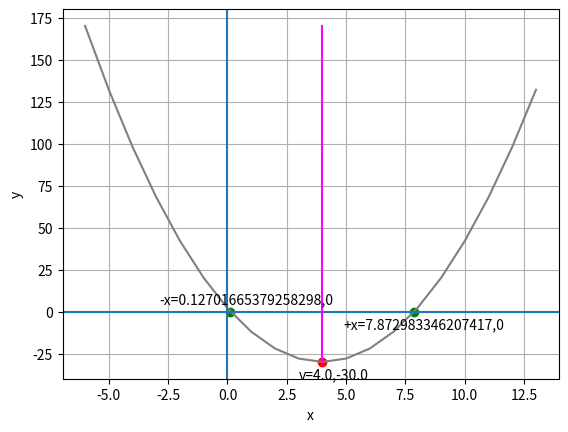

Write the Python code that produced this figure.
import pandas as pd
import math
from matplotlib import pyplot as plt


def plot_parabola_from_formula(a, b, c):
    print('Calculating the Vertex')
    print('vx = -b/2a')

    nb = -b
    a2 = 2*a

    print('vx = ' + str(nb) + '/' + str(a2))
    vx = -b/(2*a)

    print('vx = ' + str(vx))

    print('\nvy = ax^2 + bx + c')
    print('vy = ' + str(a) + '(' + str(vx) + '^2) + ' + str(b) + '(' + str(vx) +') + ' + str(c))
    avx2 = a*vx**2
    bvx = b*vx
    print('vy = ' + str(avx2) + ' + ' + str(bvx) + ' + ' + str(c))

    vy = avx2 + bvx + c
    print('vy = ' + str(vy))
    print('\nv = ' + str(vx) + ',' + str(vy))

    # Get +x and -x (showing intermediate calculations)
    print('\n Calculating +x and -x for y=0')
    print('x = -b +- sqrt(b^2 - 4ac)/2a')
    b2 = b**2
    ac4 = 4*a*c
    print('x = ' + str(nb) + '+-sqrt(' + str(b2) + '-' + str(ac4) + ')/' + str(a2))
    sr = math.sqrt(b2 - ac4)
    print('x = ' + str(nb) + '+-' + str(sr) + ' / ' + str(a2))
    print('-x =' + str(nb) + ' - ' + str(sr) + ' / ' + str(a2))
    print('+x = ' + str(nb) + '+' + str(sr) + ' / ' + str(a2))
    posx = (nb + sr)/a2
    negx = (nb - sr)/a2

    print('-x = ' + str(negx))
    print('+x = ' + str(posx))

    print('\n Plotting the parabola')

    df = pd.DataFrame({'x': range(round(vx) - 10, round(vx) + 10)})
    df['y'] = a*df['x']**2 + b*df['x'] + c
    miny = df.y.min()
    maxy = df.y.max()

    plt.plot(df.x, df.y, color='grey')
    plt.xlabel('x')
    plt.ylabel('y')
    plt.grid()
    plt.axvline()
    plt.axhline()
    # Plot calculated x values for y = 0
    plt.scatter([negx, posx], [0,0], color='green')
    plt.annotate('-x=' + str(negx) + ',' + str(0), (negx, 0), xytext=(negx - 3, 5))
    plt.annotate('+x=' + str(posx) + ',' + str(0), (posx, 0), xytext=(posx - 3, -10))
    # plot the line of symmetry

    sx = [vx, vx]
    sy = [miny, maxy]

    plt.plot(sx, sy, color='magenta')
    # Annotate the vertex
    plt.scatter(vx, vy, color='red')
    plt.annotate('v=' + str(vx) + ',' + str(vy), (vx, vy), xytext=(vx - 1, vy - 10))
    plt.show()


print(plot_parabola_from_formula(2, -16, 2))
